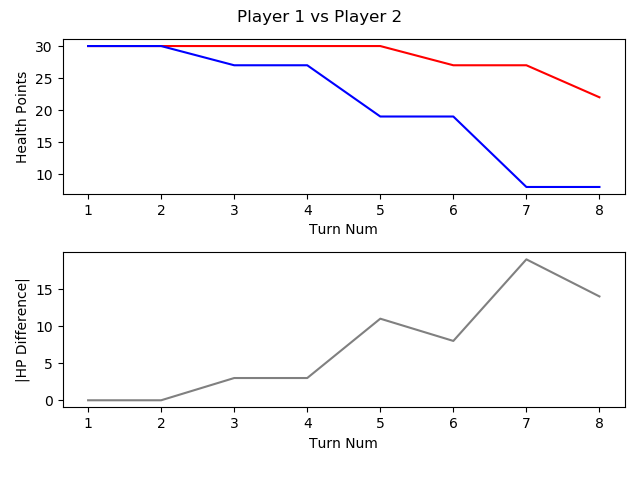

The file beside this chart, header and first rows:
, TURN_NO, P1_HEALTH, P2_HEALTH, CURRENT_PLAYER, AMOUNTHEALEDTHISTURN, NUMATTACKSTHISTURN, NUMCARDSDRAWNTHISTURN, NUMCARDSPLAYEDTHISTURN, NUMCARDSTODRAW, NUMELEMENTALSPLAYEDLASTTURN, NUMELEMENTALSPLAYEDTHISTURN, NUMFRIENDLYMINIONSTHATATTACKEDTHISTURN, NUMFRIENDLYMINIONSTHATDIEDTHISTURN, NUMMINIONSPLAYEDTHISTURN, NUMMINIONSPLAYERKILLEDTHISTURN, NUMOPTIONSPLAYEDTHISTURN, NUMSECRETSPLAYEDTHISGAME, NUMSPELLSPLAYEDTHISGAME, NUMTIMESHEROPOWERUSEDTHISGAME, REMAININGMANA, TOTALMANASPENTTHISGAME, USEDMANATHISTURN
1, 1, 30, 30, P1 FitzVonGerald, 0, 0, 1, 1, 0, 0, 0, 0, 0, 1, 0, 1, 0, 0, 0, 0, 1, 1
2, 2, 30, 30, P2 RehHausZuckFuchs, 0, 0, 1, 0, 0, 0, 0, 0, 0, 0, 0, 0, 0, 0, 0, 1, 0, 0
3, 3, 30, 27, P1 FitzVonGerald, 0, 0, 1, 1, 0, 0, 0, 2, 0, 1, 0, 3, 0, 0, 0, 0, 3, 2
4, 4, 30, 27, P2 RehHausZuckFuchs, 0, 0, 1, 2, 0, 0, 0, 0, 0, 1, 0, 2, 0, 1, 0, 0, 3, 2
5, 5, 30, 19, P1 FitzVonGerald, 0, 0, 1, 1, 0, 0, 0, 3, 0, 1, 0, 4, 0, 0, 0, 0, 6, 3
6, 6, 27, 19, P2 RehHausZuckFuchs, 0, 0, 1, 1, 0, 0, 0, 1, 0, 0, 0, 3, 0, 2, 0, 2, 4, 1
7, 7, 27, 8, P1 FitzVonGerald, 0, 0, 1, 1, 0, 0, 0, 4, 0, 1, 0, 5, 0, 0, 0, 0, 10, 4
8, 8, 22, 8, P2 RehHausZuckFuchs, 0, 0, 1, 1, 0, 0, 0, 2, 1, 1, 2, 4, 0, 2, 0, 0, 8, 4
